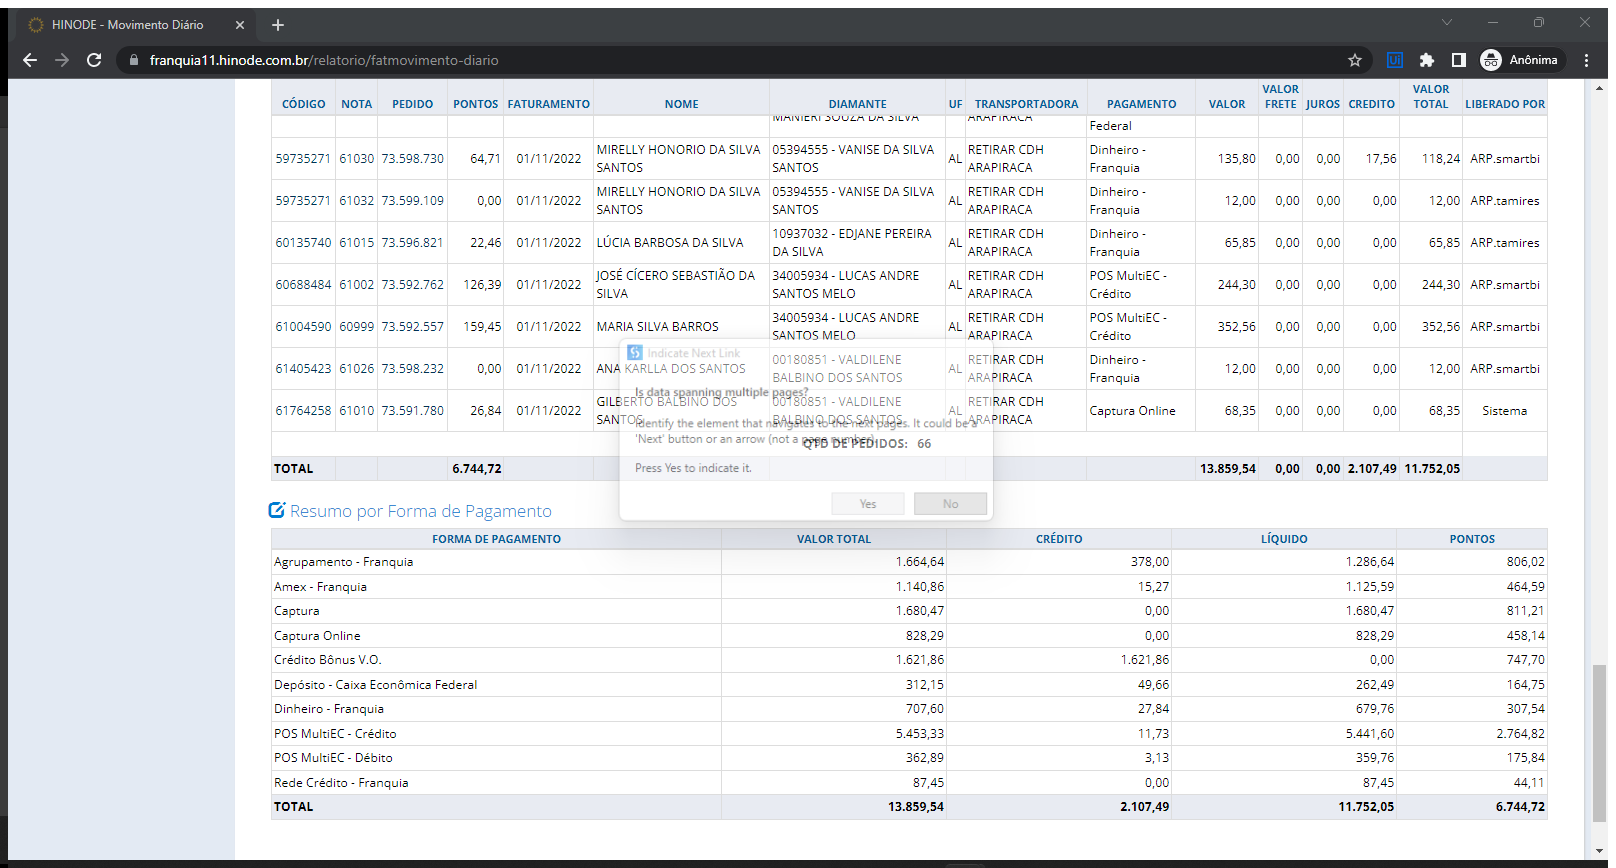
Task: Robotic Enterprise Framework
Workflow: sq_Scraping_Faturamento

Step 1: Attach Browser - Hinode (chrome.exe)

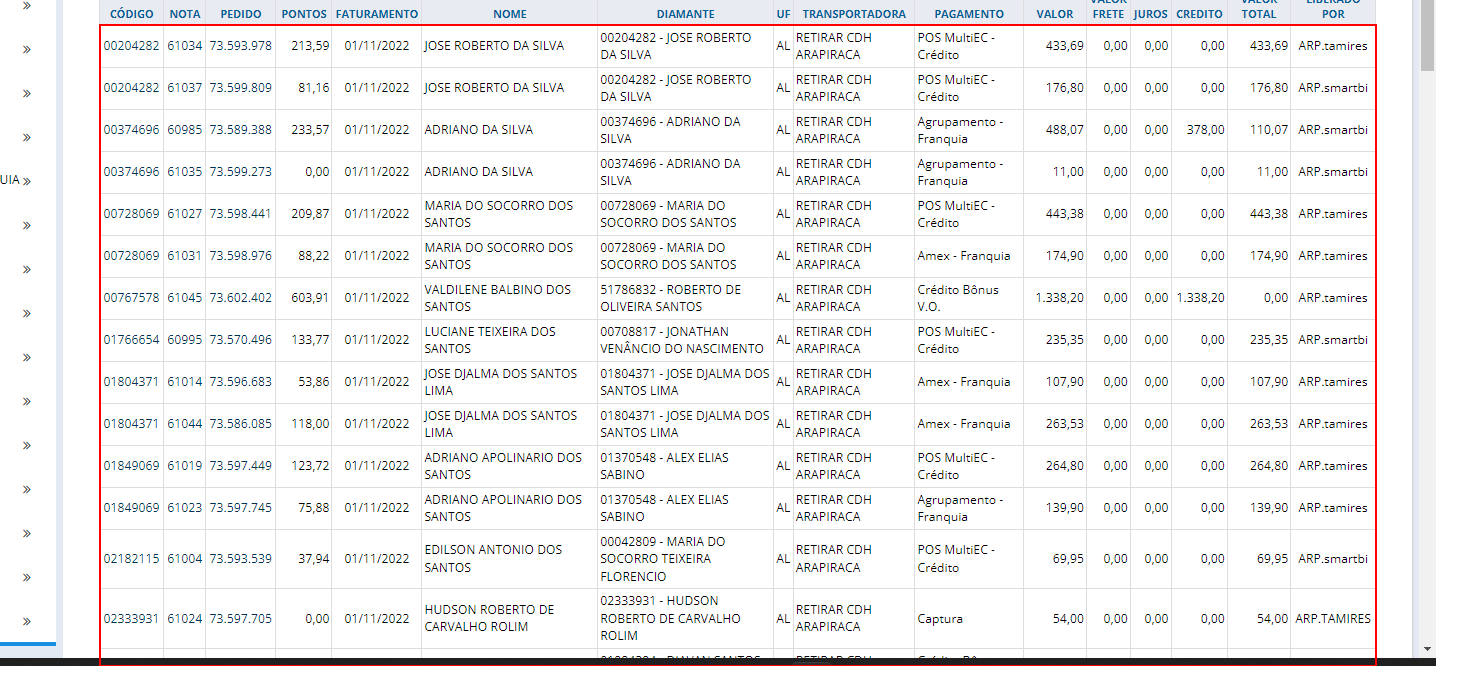
Step 2: get-text from the tbody